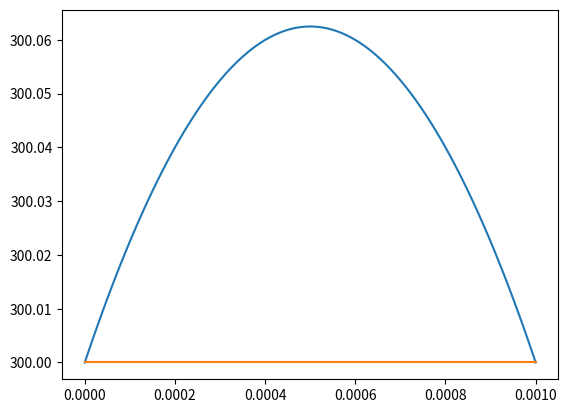

The script that saved this image:
import numpy as np
import scipy as sp
import matplotlib.pyplot as plt
def Problem1():
    """
    You are calculating the temperature profile in a nuclear plate fuel that is 1mm thick; much thinner than
    the other dimensions. In a 1D model through the thickness, the temperature obeys
    the Fourier heat balance law with a heat source; grad*lambda * grad(T) = q
    The boundary conditions are that T=300K on all outer surfaces.
    a) Write the finite difference scheme for Fourier heat balance equation.
    T__0 = 300
    T__n-1 = 300
    T__i+1 - 2T__i + T__i-1 = -h^2 * q / lambda
    This becomes the following matrix equation:
    """
    def generateA(n):
        A = np.zeros((n+1, n+1))
        A[0, 0] = 1
        A[n, n] = 1
        for i in range(1,n):
            A[i, i] = -2
            A[i, i-1] = 1
            A[i, i+1] = 1
        return A
    def generateb(n, h, q, lam, boundary=300):
        b = np.zeros(n+1)
        b[0] = boundary
        b[1:-1] = -h**2 * q / lam
        b[-1] = boundary
        return b
    d__0 = 0
    d__1 = 1e-3
    Q = 1e3
    lam = 2e-3
    h = 10e-6
    n = 100
    boundary = 300
    A = generateA(n)
    b = generateb(n, h, Q, lam, boundary)
    T = np.linalg.solve(A, b)
    d = np.linspace(d__0, d__1, n+1)
    plt.plot(d, T)
    plt.show()

    """
    c) Write the Finite Difference formula if lambda = 2 + T/300
    d/dx*(lambda*dT/dx)  = -q
    d/dx*(2+T/300*dT/dx) = -q
    1/300*dT/dx + d^2T/dx^2 = -q
    (T__i+1 - T__i-1) / 2h + (T__i+1 - 2T__i + T__i-1) / h^2 = -q
    T__i+1^2 - 2T__i*T__i+1 + 2T__i*T__i-1 - T__i-1^2 + 600h^3*q = 0
    R(T) = 0
    """
    #d) Solve for T with the temperature dependent thermal conductivity
    #note: Some code reused from lecture slides
    def residual(T, n, h, boundary=300):
        r = np.zeros(n+1)
        r[0] = T[0] - boundary
        r[-1] = T[-1] - boundary
        for i in range(1, n):
            r[i] = T[i + 1]**2 - 2 * T[i] * T[i + 1] + 2 * T[i] * T[i - 1] - T[i - 1]**2 + 600 * Q * h**3
            return r
    T0 = np.full(n+1, boundary)
    solution = sp.optimize.root(residual, T0, args=(n, h))
    T = solution.x
    plt.plot(d, T)
    plt.show()

def Problem2():
    """
    a)
    Write a function that takes a  2−π  periodic function and a degree  n , then outputs the  n−th  Fourier coefficients  [An,Bn] . Use the equations above with a suitable integration method. (Don't use packaged Fourier analysis tools)

    Test it for a suitable set of functions for which you have an analytic answer.
    """
    def FourierCoefficients(f, n):
        A = np.zeros(n)
        B = np.zeros(n)
        for i in range(1, n+1):
            A[i-1] = (1 / np.pi) * sp.integrate.quad(lambda x: f(x) * np.cos(i * x), -np.pi, np.pi)[0]
            B[i-1] = (1 / np.pi) * sp.integrate.quad(lambda x: f(x) * np.sin(i * x), -np.pi, np.pi)[0]
        return A, B
    # test
    print("Test")
    def f(x):
        return np.sin(x)
    n = 5
    A, B = FourierCoefficients(f, n)
    print("A: ", A)
    print("B: ", B)
    def f(x):
        return np.cos(x)
    n = 5
    A, B = FourierCoefficients(f, n)
    print("A: ", A)
    print("B: ", B)
    def f(x):
        return np.sin(x) + np.cos(x)
    n = 5
    A, B = FourierCoefficients(f, n)
    print("A: ", A)
    print("B: ", B)
    print("End Test")
    """
    b) Find the cooefficients for the following functions
    """
    functions = [[lambda x: np.mod(x, np.pi/2), 5],
                 [lambda x: np.mod(x, np.pi/2), 20],
                 [lambda x: (x > -np.pi/2) & (x < np.pi/2), 2],
                 [lambda x: (x > -np.pi/2) & (x < np.pi/2), 20]]
    for f, n in functions:
        print("Function: ", f)
        print("n: ", n)
        A, B = FourierCoefficients(f, n)
        print("A: ", A)
        print("B: ", B)

def Problem3():
    """
    Given a cubic function f(x) with:
        integral from -1 to 1 of f(x)dx = 3
        and f(-3^(-1/2)) = 1
    what is the value of f(3^(-1/2))?
    Why?
    Using the 2-point Gauss-Legendre formula: I = c1*f(x1) + c2*f(x2)
    I = c1*f(x1) + c2*f(x2) = integral from -1 to 1 of f(x)dx
    I = c1*f(x1) + c2*f(x2) = 3
    c1*f(x1) = f(-3^(-1/2))
    therefore f(3^(-1/2)) = 3-f(-3^(-1/2)) = 3-1 = 2
    """
    pass

if __name__ == "__main__":
    Problem1()
    Problem2()
